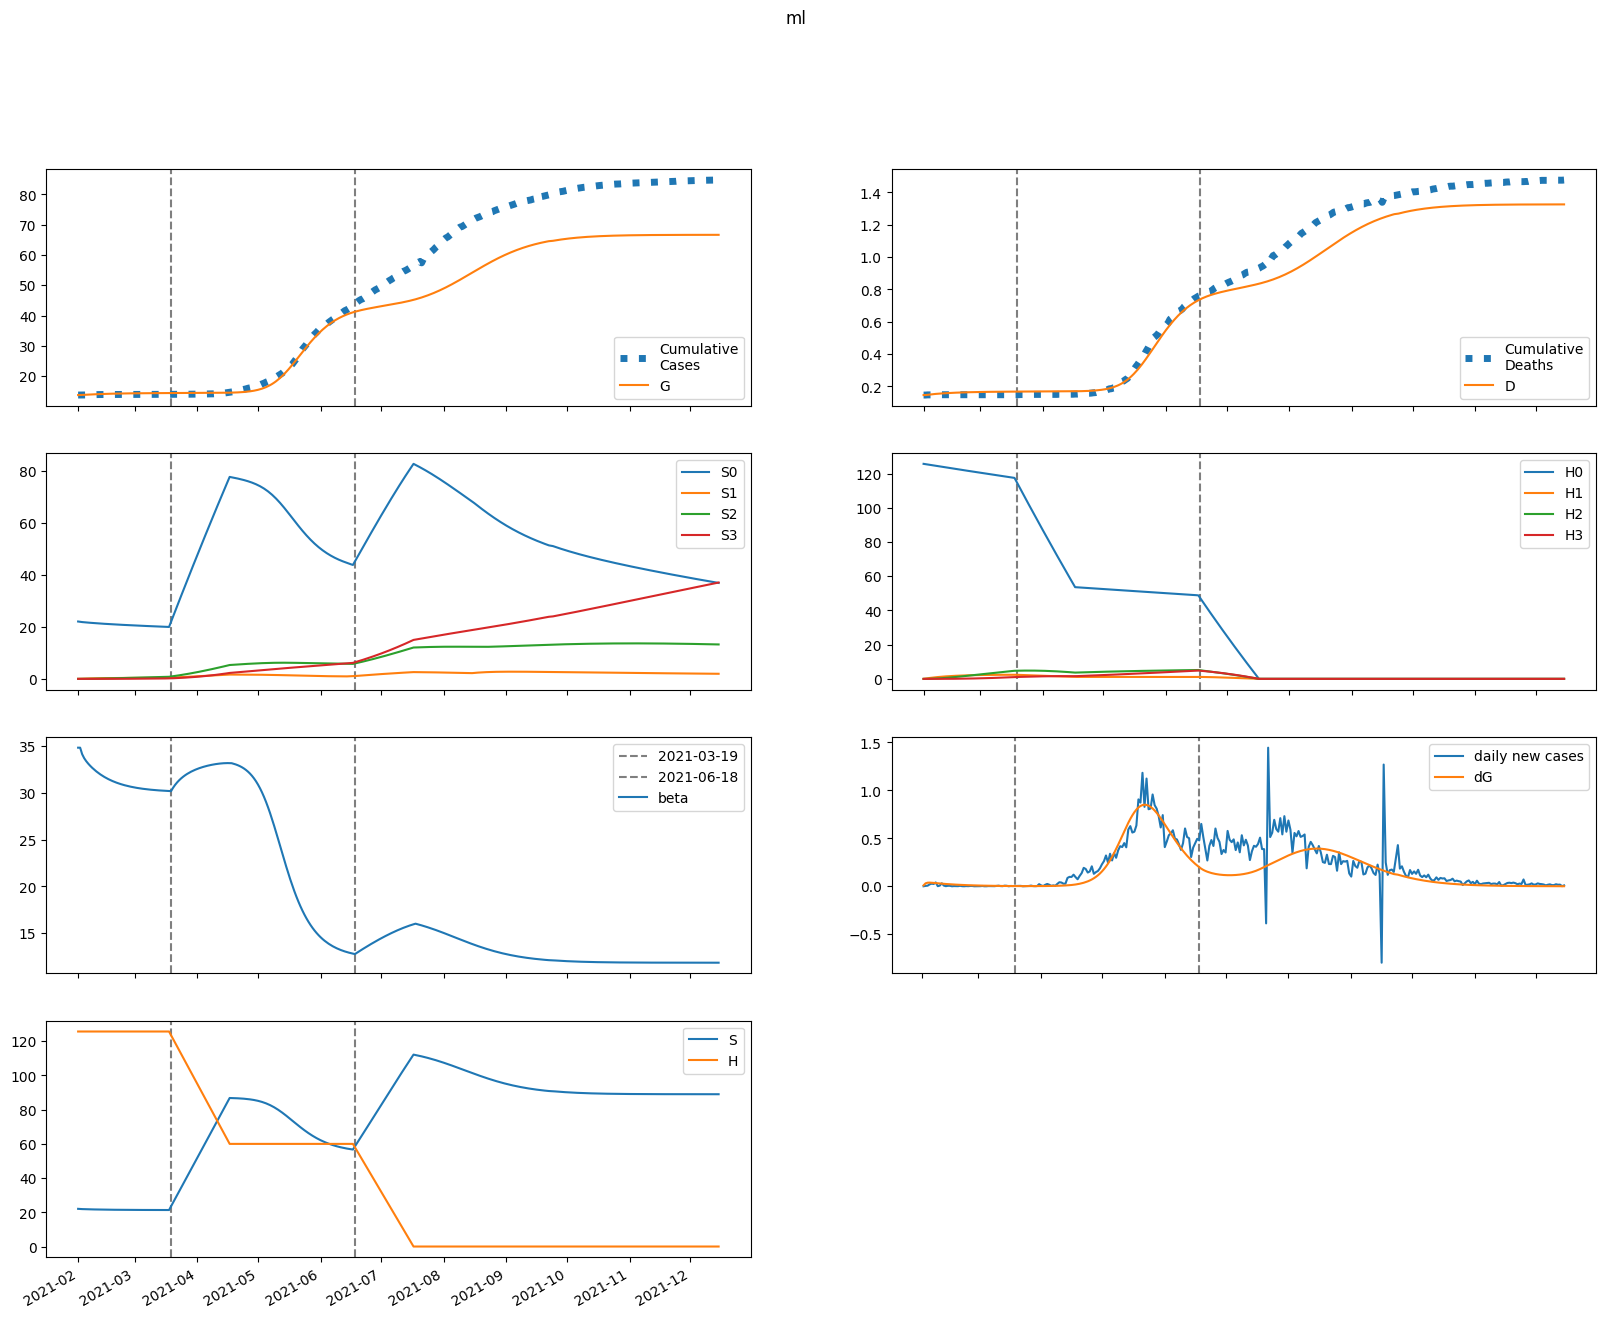

Values plotted in this chart, from the file beside it:
series, 2021-02-01, 2021-02-02, 2021-02-03, 2021-02-04, 2021-02-05, 2021-02-06, 2021-02-07, 2021-02-08, 2021-02-09, 2021-02-10, 2021-02-11, 2021-02-12, 2021-02-13, 2021-02-14, 2021-02-15, 2021-02-16, 2021-02-17, 2021-02-18, 2021-02-19, 2021-02-20, 2021-02-21, 2021-02-22, 2021-02-23
S, 22034, 21942, 21884, 21840, 21802, 21768, 21737, 21707, 21680, 21655, 21631, 21609, 21589, 21570, 21552, 21535, 21520, 21505, 21492, 21479, 21468, 21457, 21447
E, 34.63, 116.5, 140.4, 143.5, 139, 132.1, 124.4, 116.8, 109.5, 102.5, 95.94, 89.71, 83.84, 78.31, 73.11, 68.22, 63.63, 59.32, 55.28, 51.5, 47.95, 44.63, 41.53
I, 320.3, 201.4, 151.7, 128.3, 115, 105.9, 98.56, 92.14, 86.28, 80.82, 75.69, 70.86, 66.31, 62.02, 57.99, 54.18, 50.6, 47.24, 44.08, 41.11, 38.32, 35.71, 33.27
A, 35.59, 29.49, 27.03, 25.76, 24.84, 23.97, 23.07, 22.12, 21.14, 20.14, 19.14, 18.14, 17.15, 16.2, 15.26, 14.37, 13.5, 12.68, 11.89, 11.14, 10.43, 9.76, 9.124
IH, 0.0, 64.06, 70.81, 64.1, 56.22, 49.8, 44.92, 41.13, 38.04, 35.39, 33.04, 30.89, 28.9, 27.04, 25.3, 23.66, 22.12, 20.67, 19.3, 18.02, 16.81, 15.68, 14.62
IN, 64.06, 121.1, 148, 162.1, 169.9, 174.2, 176.2, 176.5, 175.6, 173.5, 170.6, 166.9, 162.8, 158.1, 153.1, 147.9, 142.4, 136.9, 131.3, 125.7, 120.1, 114.5, 109.1
D, 146.0, 146.0, 147.5, 149.1, 150.6, 151.9, 153.1, 154.1, 155.1, 156, 156.8, 157.6, 158.3, 158.9, 159.6, 160.2, 160.7, 161.2, 161.7, 162.1, 162.6, 163, 163.3
R, 0.0, 14.16, 65.41, 122.5, 177.5, 229.3, 278.2, 324.6, 369, 411.6, 452.4, 491.5, 529, 564.7, 598.9, 631.4, 662.4, 691.8, 719.8, 746.2, 771.3, 795, 817.4
G, 13764, 13773, 13804, 13841, 13879, 13916, 13951, 13984, 14015, 14044, 14072, 14097, 14121, 14143, 14164, 14183, 14201, 14218, 14234, 14249, 14262, 14275, 14287
H, 125704, 125704, 125704, 125704, 125704, 125704, 125704, 125704, 125704, 125704, 125704, 125704, 125704, 125704, 125704, 125704, 125704, 125704, 125704, 125704, 125704, 125704, 125704
S0, 22034, 21910, 21819, 21742, 21671, 21605, 21542, 21481, 21421, 21364, 21309, 21255, 21203, 21152, 21103, 21055, 21008, 20963, 20918, 20874, 20832, 20790, 20749
E0, 34.63, 116.5, 140.3, 143.3, 138.7, 131.7, 123.9, 116.3, 108.9, 101.8, 95.17, 88.89, 82.99, 77.43, 72.22, 67.33, 62.74, 58.44, 54.41, 50.64, 47.11, 43.82, 40.74
I0, 320.3, 201.4, 151.7, 128.2, 114.9, 105.8, 98.38, 91.9, 85.98, 80.46, 75.29, 70.41, 65.83, 61.51, 57.44, 53.62, 50.03, 46.66, 43.49, 40.53, 37.75, 35.15, 32.71
A0, 35.59, 29.49, 27.03, 25.76, 24.83, 23.95, 23.04, 22.09, 21.1, 20.09, 19.07, 18.06, 17.07, 16.1, 15.16, 14.26, 13.39, 12.56, 11.77, 11.02, 10.31, 9.638, 9.002
IH0, 0.0, 64.06, 70.81, 64.1, 56.21, 49.79, 44.89, 41.08, 37.97, 35.3, 32.92, 30.75, 28.75, 26.87, 25.11, 23.46, 21.91, 20.45, 19.08, 17.8, 16.59, 15.46, 14.4
IN0, 64.06, 121.1, 148, 162.1, 169.9, 174.2, 176.2, 176.5, 175.4, 173.3, 170.4, 166.7, 162.4, 157.7, 152.7, 147.4, 141.9, 136.3, 130.6, 124.9, 119.3, 113.7, 108.2
D0, 146.0, 146.0, 147.5, 149.1, 150.6, 151.9, 153.1, 154.1, 155.1, 156, 156.8, 157.5, 158.3, 158.9, 159.6, 160.1, 160.7, 161.2, 161.7, 162.1, 162.5, 162.9, 163.3
R0, 0.0, 14.16, 65.41, 122.5, 177.5, 229.3, 278.1, 324.6, 369, 411.5, 452.2, 491.2, 528.5, 564.2, 598.2, 630.6, 661.4, 690.6, 718.3, 744.6, 769.5, 792.9, 815.1
G0, 13764, 13773, 13804, 13841, 13879, 13916, 13951, 13984, 14015, 14044, 14071, 14096, 14119, 14141, 14162, 14181, 14199, 14216, 14231, 14246, 14259, 14271, 14283
H0, 125704, 125515, 125327, 125139, 124951, 124764, 124577, 124390, 124203, 124017, 123831, 123645, 123460, 123275, 123090, 122905, 122721, 122537, 122353, 122169, 121986, 121803, 121620
S1, 0.0, 32.91, 63.26, 91.28, 117.2, 141.1, 163.2, 183.6, 202.4, 219.9, 235.9, 250.8, 264.5, 277.2, 288.9, 299.7, 309.6, 318.8, 327.3, 335.1, 342.3, 348.9, 355
E1, 0.0, 0.0, 0.0874, 0.1901, 0.2922, 0.389, 0.4774, 0.5552, 0.6212, 0.6748, 0.7162, 0.7462, 0.7657, 0.7759, 0.7779, 0.773, 0.7623, 0.7467, 0.7273, 0.7049, 0.6801, 0.6537, 0.6261
I1, 0.0, 0.0, 0.0, 0.02318, 0.06432, 0.1161, 0.1728, 0.2303, 0.2855, 0.336, 0.3806, 0.4183, 0.4489, 0.4725, 0.4893, 0.4999, 0.505, 0.5052, 0.5012, 0.4936, 0.4831, 0.4703, 0.4555
A1, 0.0, 0.0, 0.0, 0.002576, 0.007662, 0.01474, 0.02326, 0.03268, 0.04251, 0.05231, 0.06174, 0.0705, 0.0784, 0.08529, 0.0911, 0.09581, 0.09943, 0.102, 0.1036, 0.1043, 0.1042, 0.1034, 0.102
IH1, 0.0, 0.0, 0.0, 0.0, 0.004636, 0.01507, 0.03041, 0.04907, 0.06946, 0.09021, 0.1102, 0.1287, 0.145, 0.1589, 0.1703, 0.179, 0.1853, 0.1894, 0.1913, 0.1915, 0.19, 0.1872, 0.1833
IN1, 0.0, 0.0, 0.0, 0.0, 0.004636, 0.01699, 0.03834, 0.06869, 0.1072, 0.1525, 0.2029, 0.2567, 0.3122, 0.3676, 0.4216, 0.4731, 0.521, 0.5647, 0.6036, 0.6375, 0.6661, 0.6894, 0.7076
D1, 0.0, 0.0, 0.0, 0.0, 0.0, 0.0001077, 0.0004577, 0.001164, 0.002303, 0.003916, 0.006011, 0.008571, 0.01156, 0.01493, 0.01862, 0.02257, 0.02673, 0.03103, 0.03543, 0.03987, 0.04432, 0.04873, 0.05308
R1, 0.0, 0.0, 0.0, 0.0, 0.000515, 0.004875, 0.01723, 0.0413, 0.07993, 0.135, 0.2073, 0.2971, 0.4037, 0.5263, 0.6632, 0.813, 0.9737, 1.144, 1.321, 1.504, 1.69, 1.879, 2.07
G1, 0.0, 0.0, 0.0, 0.02318, 0.07359, 0.1511, 0.2543, 0.3809, 0.5282, 0.6929, 0.8719, 1.062, 1.26, 1.463, 1.669, 1.875, 2.08, 2.282, 2.48, 2.673, 2.86, 3.041, 3.214
H1, 0.0, 188.6, 363.4, 525.4, 675.6, 814.7, 943.7, 1063, 1174, 1276, 1371, 1459, 1540, 1615, 1685, 1749, 1809, 1863, 1914, 1961, 2004, 2044, 2081
S2, 0.0, 0.0, 2.345, 6.824, 13.25, 21.44, 31.24, 42.49, 55.06, 68.83, 83.67, 99.48, 116.2, 133.6, 151.8, 170.5, 189.9, 209.7, 229.9, 250.4, 271.3, 292.5, 313.9
E2, 0.0, 0.0, 0.0, 0.001666, 0.005314, 0.01099, 0.01855, 0.02772, 0.03815, 0.04944, 0.0612, 0.07308, 0.08479, 0.09605, 0.1067, 0.1165, 0.1254, 0.1333, 0.1402, 0.1461, 0.1509, 0.1547, 0.1575
I2, 0.0, 0.0, 0.0, 0.0, 0.0004419, 0.001675, 0.003919, 0.00727, 0.01171, 0.01715, 0.0234, 0.03027, 0.03755, 0.04502, 0.05249, 0.05978, 0.06677, 0.07332, 0.07935, 0.0848, 0.08963, 0.0938, 0.09731
A2, 0.0, 0.0, 0.0, 0.0, 4.910134462744163e-05, 0.0001959, 0.0004805, 0.000931, 0.001562, 0.002374, 0.003356, 0.004489, 0.005745, 0.007095, 0.008507, 0.009949, 0.01139, 0.01281, 0.01418, 0.01548, 0.01669, 0.0178, 0.0188
IH2, 0.0, 0.0, 0.0, 0.0, 0.0, 8.838242032939494e-05, 0.0003771, 0.0009635, 0.001913, 0.003255, 0.004981, 0.007055, 0.009418, 0.012, 0.01472, 0.01752, 0.02031, 0.02304, 0.02565, 0.0281, 0.03036, 0.0324, 0.03421
IN2, 0.0, 0.0, 0.0, 0.0, 0.0, 8.838242032939494e-05, 0.0004136, 0.001152, 0.002479, 0.004549, 0.007478, 0.01134, 0.01614, 0.02188, 0.02847, 0.03584, 0.04385, 0.05238, 0.06128, 0.07041, 0.07963, 0.08879, 0.09778
D2, 0.0, 0.0, 0.0, 0.0, 0.0, 0.0, 2.0524808829321447e-06, 1.0809575478710174e-05, 3.318563791665319e-05, 7.762182932535207e-05, 0.0001532, 0.0002689, 0.0004327, 0.0006515, 0.0009301, 0.001272, 0.001679, 0.002151, 0.002685, 0.003281, 0.003934, 0.004639, 0.005391
R2, 0.0, 0.0, 0.0, 0.0, 0.0, 9.818390792691848e-06, 0.0001029, 0.000433, 0.001228, 0.002769, 0.005372, 0.009357, 0.01503, 0.02266, 0.03249, 0.04468, 0.05938, 0.07663, 0.09647, 0.1189, 0.1438, 0.171, 0.2006
G2, 0.0, 0.0, 0.0, 0.0, 0.0004419, 0.001852, 0.004765, 0.009685, 0.01704, 0.02716, 0.04027, 0.0565, 0.07588, 0.09837, 0.1238, 0.1521, 0.183, 0.2163, 0.2517, 0.2889, 0.3276, 0.3676, 0.4087
H2, 0.0, 0.0, 13.47, 39.26, 76.32, 123.7, 180.4, 245.7, 318.7, 398.7, 485.1, 577.3, 674.6, 776.6, 882.8, 992.6, 1106, 1222, 1340, 1461, 1584, 1708, 1834
S3, 0.0, 0.0, 0.0, 0.02789, 0.1091, 0.2667, 0.5217, 0.8932, 1.399, 2.054, 2.872, 3.867, 5.051, 6.432, 8.021, 9.826, 11.85, 14.11, 16.61, 19.34, 22.32, 25.55, 29.03
E3, 0.0, 0.0, 0.0, 0.0, 9.668003096989522e-06, 4.0871092987413704e-05, 0.0001056, 0.0002142, 0.0003745, 0.0005911, 0.0008658, 0.001198, 0.001583, 0.002017, 0.002493, 0.003005, 0.003543, 0.0041, 0.004668, 0.00524, 0.005808, 0.006366, 0.006907
I3, 0.0, 0.0, 0.0, 0.0, 0.0, 2.5643534551344896e-06, 1.2379312832685645e-05, 3.542988147743866e-05, 7.806676374227223e-05, 0.0001462, 0.0002445, 0.0003763, 0.0005435, 0.000746, 0.0009826, 0.001251, 0.001547, 0.001868, 0.002208, 0.002563, 0.002928, 0.003297, 0.003667
A3, 0.0, 0.0, 0.0, 0.0, 0.0, 2.8492816168160995e-07, 1.4324757345071768e-06, 4.2574013553024035e-06, 9.718176692152164e-06, 1.8810654483704124e-05, 3.247026951340917e-05, 5.149491014986826e-05, 7.649238674923892e-05, 0.0001079, 0.0001457, 0.0001901, 0.0002406, 0.0002969, 0.0003584, 0.0004243, 0.0004939, 0.0005663, 0.0006407
IH3, 0.0, 0.0, 0.0, 0.0, 0.0, 0.0, 5.128706910268979e-07, 2.7203876556350405e-06, 8.382995301473648e-06, 1.961017438179031e-05, 3.858203163490736e-05, 6.729229106197998e-05, 0.0001074, 0.0001599, 0.0002254, 0.000304, 0.0003951, 0.0004979, 0.000611, 0.000733, 0.0008621, 0.0009966, 0.001135
IN3, 0.0, 0.0, 0.0, 0.0, 0.0, 0.0, 5.128706910268979e-07, 2.932311171585708e-06, 9.695697161304307e-06, 2.424240393363655e-05, 5.0807787425407156e-05, 9.411556096902595e-05, 0.000159, 0.0002502, 0.0003719, 0.0005275, 0.0007197, 0.00095, 0.001219, 0.001527, 0.001871, 0.002251, 0.002663
D3, 0.0, 0.0, 0.0, 0.0, 0.0, 0.0, 0.0, 1.1910256415537484e-08, 7.50850782471421e-08, 2.697610956481067e-07, 7.251628359442342e-07, 1.6211428516554957e-06, 3.1838534049382708e-06, 5.676887602015244e-06, 9.389632991847034e-06, 1.4624462995105888e-05, 2.1684067567965042e-05, 3.085984625417887e-05, 4.2421938089527397e-05, 5.661117880858302e-05, 7.36330633460484e-05, 9.365364399068602e-05, 0.0001168
R3, 0.0, 0.0, 0.0, 0.0, 0.0, 0.0, 5.69747337972055e-08, 6.562725198078875e-07, 3.1903740783013415e-06, 1.0391781322072666e-05, 2.662524259227415e-05, 5.799855203701077e-05, 0.0001123, 0.0001988, 0.0003278, 0.0005106, 0.0007586, 0.001083, 0.001496, 0.002008, 0.002627, 0.003363, 0.004222
G3, 0.0, 0.0, 0.0, 0.0, 0.0, 2.5643534551344896e-06, 1.3405054214739441e-05, 4.1407347992566714e-05, 9.821618284837575e-05, 0.0001975, 0.0003543, 0.000584, 0.0009016, 0.001322, 0.001857, 0.002518, 0.003315, 0.004254, 0.005342, 0.00658, 0.00797, 0.009511, 0.0112
H3, 0.0, 0.0, 0.0, 0.1603, 0.6277, 1.536, 3.009, 5.156, 8.081, 11.87, 16.62, 22.4, 29.27, 37.3, 46.55, 57.05, 68.87, 82.03, 96.58, 112.5, 129.9, 148.8, 169.1
beta, 34.82, 34.82, 34.13, 33.7, 33.38, 33.12, 32.88, 32.67, 32.47, 32.29, 32.12, 31.97, 31.82, 31.69, 31.57, 31.46, 31.35, 31.26, 31.17, 31.08, 31.01, 30.94, 30.87
